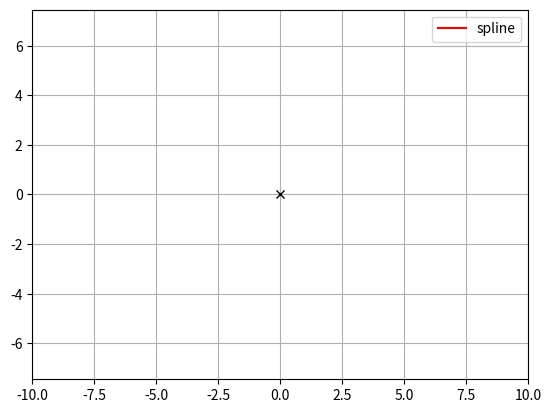

Write the Python code that produced this figure.
# import math

# import matplotlib.pyplot as plt
# import numpy as np

# from matplotlib.animation import FuncAnimation


# def beta_pdf(x, a, b):
#     return (x**(a-1) * (1-x)**(b-1) * math.gamma(a + b)
#             / (math.gamma(a) * math.gamma(b)))


# class UpdateDist:
#     def __init__(self, ax, prob=0.5):
#         self.success = 0
#         self.prob = prob
#         self.line, = ax.plot([], [], 'k-')
#         self.x = np.linspace(0, 1, 200)
#         self.ax = ax

#         # Set up plot parameters
#         self.ax.set_xlim(0, 1)
#         self.ax.set_ylim(0, 10)
#         self.ax.grid(True)

#         # This vertical line represents the theoretical value, to
#         # which the plotted distribution should converge.
#         self.ax.axvline(prob, linestyle='--', color='black')

#     def __call__(self, i):
#         # This way the plot can continuously run and we just keep
#         # watching new realizations of the process
#         if i == 0:
#             self.success = 0
#             self.line.set_data([], [])
#             return self.line,

#         # Choose success based on exceed a threshold with a uniform pick
#         if np.random.rand() < self.prob:
#             self.success += 1
#         y = beta_pdf(self.x, self.success + 1, (i - self.success) + 1)
#         self.line.set_data(self.x, y)
#         return self.line,

# # Fixing random state for reproducibility
# np.random.seed(19680801)


# fig, ax = plt.subplots()
# ud = UpdateDist(ax, prob=0.7)
# anim = FuncAnimation(fig, ud, frames=100, interval=100, blit=True)
# plt.show()

import scipy
import scipy.interpolate as si

import matplotlib.pyplot as plt
import numpy as np

from matplotlib.backend_bases import MouseButton

def bspline(cv, n=100, degree=3, periodic=False):
    """ Calculate n samples on a bspline

        cv :      Array ov control vertices
        n  :      Number of samples to return
        degree:   Curve degree
        periodic: True - Curve is closed
                  False - Curve is open
    """

    # If periodic, extend the point array by count+degree+1
    cv = np.asarray(cv)
    count = len(cv)

    if periodic:
        factor, fraction = divmod(count+degree+1, count)
        cv = np.concatenate((cv,) * factor + (cv[:fraction],))
        count = len(cv)
        degree = np.clip(degree,1,degree)

    # If opened, prevent degree from exceeding count-1
    else:
        degree = np.clip(degree,1,count-1)


    # Calculate knot vector
    kv = None
    if periodic:
        kv = np.arange(0-degree,count+degree+degree-1,dtype='int')
    else:
        kv = np.concatenate(([0]*degree, np.arange(count-degree+1), [count-degree]*degree))


    # Calculate query range
    u = np.linspace(periodic,(count-degree),n)


    # Calculate result
    return np.array(si.splev(u, (kv,cv.T,degree))).T


fig, ax = plt.subplots()
control_points = np.array([[0,0]])
spline_points = np.array([[0,0]])

control = ax.plot(control_points[:,0], control_points[:,1], 'x', color='black')
spline = ax.plot([],[], label='spline', color='red')
ax.axis('equal')
ax.set_xlim(-10, 10)
ax.set_ylim(-10, 10)



def on_move(event):
    if event.inaxes:
        print(f'data coords {event.xdata} {event.ydata},',
              f'pixel coords {event.x} {event.y}')


def on_close(event):
    global spline_points

    np.savetxt("./theseus_tests/theseus_tum_vi/spline_points.txt", spline_points)

def on_click(event):
    if event.button is MouseButton.LEFT:
        # print('disconnecting callback')
        # plt.disconnect(binding_id)
        if None not in [event.xdata, event.ydata]:
            global control_points
            control_points = np.concatenate((control_points, np.array([[event.xdata, event.ydata]])))

    print(control_points)
    control[0].set_data(control_points.transpose())

    global spline_points
    spline_points = bspline(control_points, 100*len(control_points), 3)
    spline[0].set_data(spline_points[:,0], spline_points[:,1])

    plt.show()

binding_id = plt.connect('motion_notify_event', on_move)
plt.connect('button_press_event', on_click)
plt.connect('close_event', on_close)
plt.grid()
plt.legend()
plt.show()